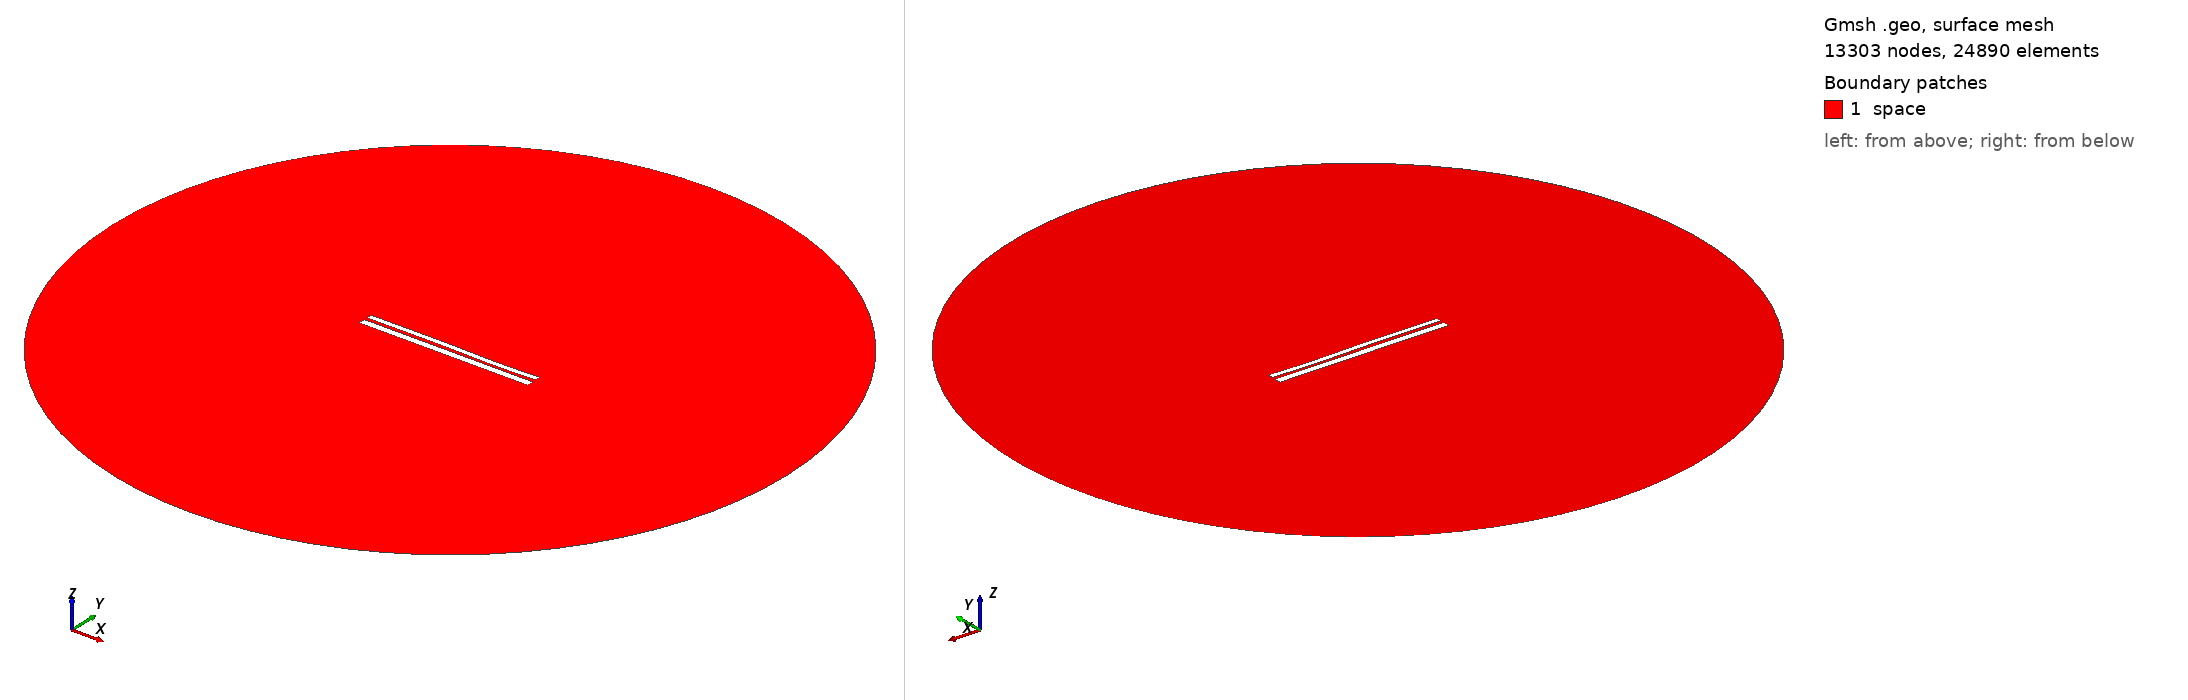

Gmsh geometry script, surface-meshed: 13303 nodes, 24890 surface elements. Boundary patches (legend numbers): 1 space. Left view from above one corner, right view from below the opposite corner. Legend entries are the model's physical surfaces. The drawing asked Gmsh for element sizes between 1% and 20% of the model's largest extent; the script's own settings can give other sizes.

=== 9447.geo (drawn) ===
//---------------------------------------
// Geometry kernel
//---------------------------------------

SetFactory("OpenCASCADE");



//---------------------------------------
// Parameters of the geometry
//---------------------------------------

// Overetch of the upper plate
overetch = 0.375;

// Distance between the plates
distance = 1.5;

// Discretization over the x axis (for the deformation)
nx = 50; 

// Length of the plate
L = 100 - overetch; 

// Number of modes
n = 4; 

// 1st mode coefficient
coeff(1) = -0.15;
beta(1) = 0.596864 * 3.1415926535 / L;

// 2nd mode coefficient
coeff(2) = 0.0;
beta(2) = 1.49418 * 3.1415926535 / L;

// 3rd mode coefficient
coeff(3) = 0.15;
beta(3) = 2.50025 * 3.1415926535 / L;

// 4th mode coefficient
coeff(4) = -0.075;
beta(4) = 3.49999 * 3.1415926535 / L;



//---------------------------------------
// Upper plate (deformed rectangle)
//---------------------------------------

// Coordiantes of the upper plate
xmin = -50;
xmax = 50 - overetch;

// Height of the upper plate
yheight = 4 - 2 * overetch;

// Indexes of the points
UpperID[] = {};
LowerID[] = {};
LeftID[] = {};
RightID[] = {};

// Point index
p = 1;

// Horizontal edges
For i In {1:nx}
    x = xmin + (i-1)*(xmax - xmin)/(nx-1);

    y_bottom = distance / 2 + overetch;
    For j In {1:n}
        C = (Cosh(beta(j)*L) + Cos(beta(j)*L)) / (Sinh(beta(j)*L) + Sin(beta(j)*L));
        y_bottom  = y_bottom + coeff(j) * (Cosh(beta(j)*(x+50)) - Cos(beta(j)*(x+50)) - C * (Sinh(beta(j)*(x+50)) - Sin(beta(j)*(x+50))));
    EndFor

    y_top = y_bottom + yheight;

    Point(p) = {x, y_top, 0, 1.0};
    UpperID[i] = p;
    p = p + 1;

    Point(p) = {x, y_bottom, 0, 1.0};
    LowerID[i] = p;
    p = p + 1;
EndFor

// Create point lists
UpperPts[] = {}; LowerPts[] = {};
For i In {1:nx}
  UpperPts[] += {UpperID[i]};
  LowerPts[] += {LowerID[i]};
EndFor

// Build splines
Spline(1) = {UpperPts[]};
Spline(2) = {LowerPts[]};
Line(3) = {LowerPts[nx-1], UpperPts[nx-1]};
Line(4) = {LowerPts[0], UpperPts[0]};

// Build the plane surface
Curve Loop(1) = {2, 3, -1, -4};
Plane Surface(1) = {1};



//---------------------------------------
// Lower plate (rectangle)
//---------------------------------------

// Vertices
Point(1001) = {-50, -1, 0, 1.0};
Point(1002) = { 50, -1, 0, 1.0};
Point(1003) = { 50,  -5, 0, 1.0};
Point(1004) = {-50,  -5, 0, 1.0};

// Edges
Line(5) = {1001, 1002};
Line(6) = {1002, 1003};
Line(7) = {1003, 1004};
Line(8) = {1004, 1001};

// Plane surface
Line Loop(2) = {5, 6, 7, 8};
Plane Surface(2) = {2}; 



//---------------------------------------
// Outer (fictious) boundary
//---------------------------------------

// Points
Point(1005) = {0, 0, 0};       // Center
Point(1006) = {200, 0, 0};     // Start point
Point(1007) = {0, 200, 0};     // 90 degrees
Point(1008) = {-200, 0, 0};    // 180 degrees
Point(1009) = {0, -200, 0};    // 270 degrees

// Circle arcs (each needs start, center, end)
Circle(9) = {1006, 1005, 1007};
Circle(10) = {1007, 1005, 1008};
Circle(11) = {1008, 1005, 1009};
Circle(12) = {1009, 1005, 1006};

// Plane surface for the entire domain
Curve Loop(3) = {9, 10, 11, 12};
Surface(3) = {3};

// Subtract the plates from the whole domain to obtain the actual domain where we want to solve the equations
BooleanDifference{ Surface{3}; Delete; }{ Surface{1}; Surface{2}; Delete; }




//---------------------------------------
// Transfinite Lines/Curves
//---------------------------------------

// Set the number of points on the boundaries
r = 7;

// Plates
Transfinite Curve {1, 2} = 50*r Using Progression 1;
Transfinite Curve {3, 4} = 2*r Using Progression 1;
Transfinite Line {5, 7} = 50*r Using Progression 1;
Transfinite Line {6, 8} = 2*r Using Progression 1;

// Outer boundary
Transfinite Line {9, 10, 11, 12} = 20 Using Progression 1;



//---------------------------------------
// Physical groups
//---------------------------------------                

// Physical curves (boundaries)
Physical Line("force_segment", 10) = {2};
Physical Line("upper_plate", 11) = {1, 3, 4};
Physical Line("lower_plate", 12) = {5, 6, 7, 8};
Physical Line("boundary", 20) = {9, 10, 11, 12};

// Physical Surfaces
Physical Surface("space", 30) = {3};



//---------------------------------------
// 6. Generate the Mesh
//---------------------------------------

// 2D mesh generation
Mesh 2;
